Run: headless pygame with SDL's dummy video driver; simulated clock (each Clock.tick advances the game by its frame time, no real sleeping); random seed 0; keys injected as events and as key.get_pressed() state; no mouse input.
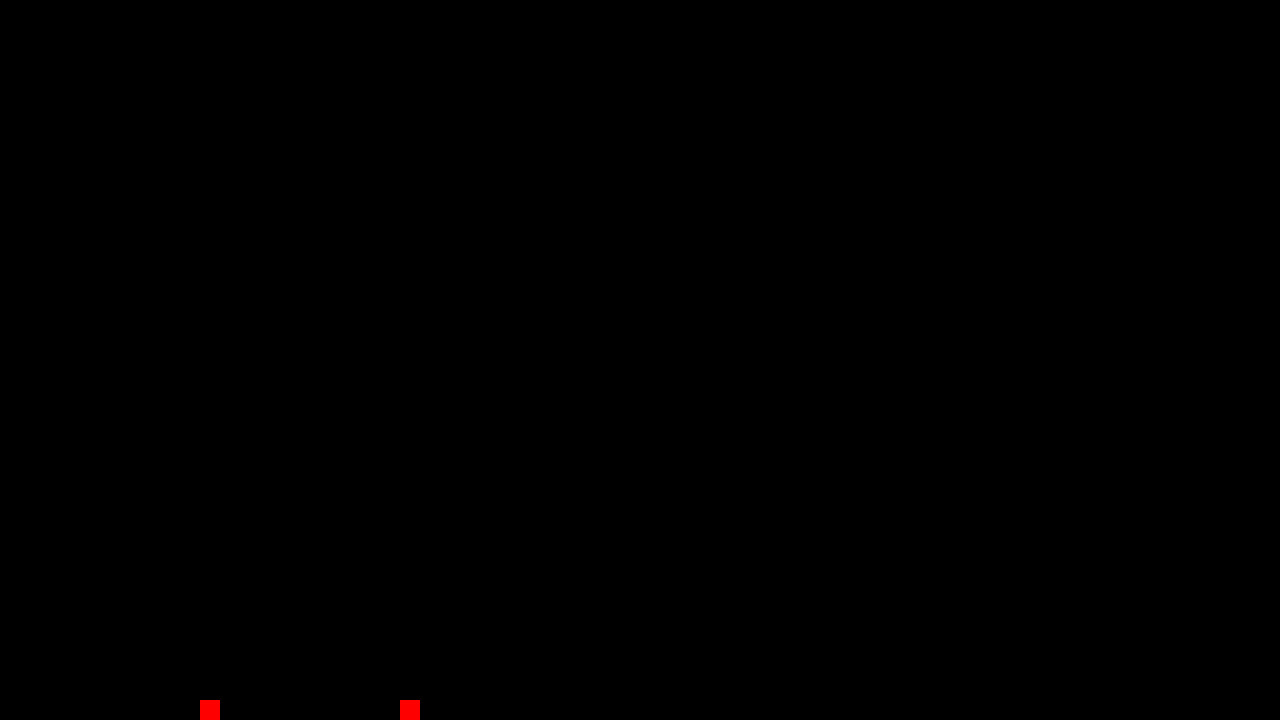
Frame 1 of 4 · flips 1–60 · no input
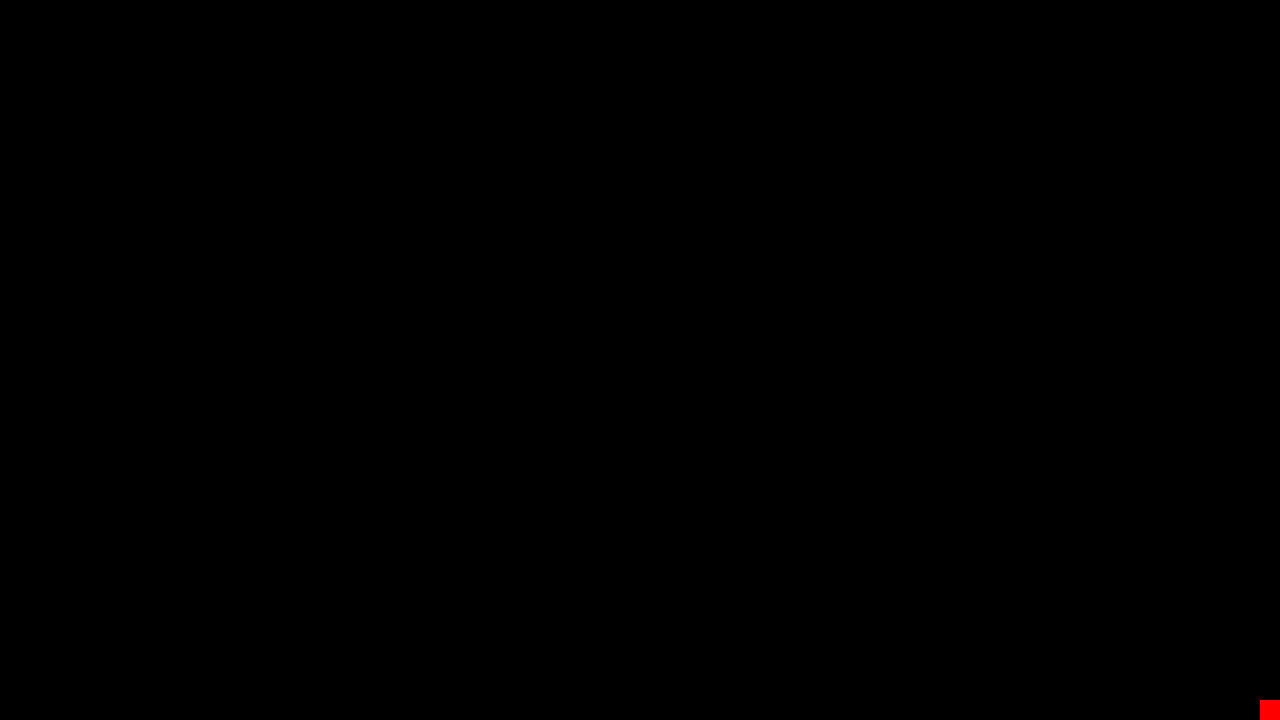
Frame 2 of 4 · flips 61–180 · tapped SPACE, RETURN · held RIGHT (→), D
Frame 3 of 4 · flips 181–300 · held DOWN (↓), S · screen unchanged from frame 2, image omitted
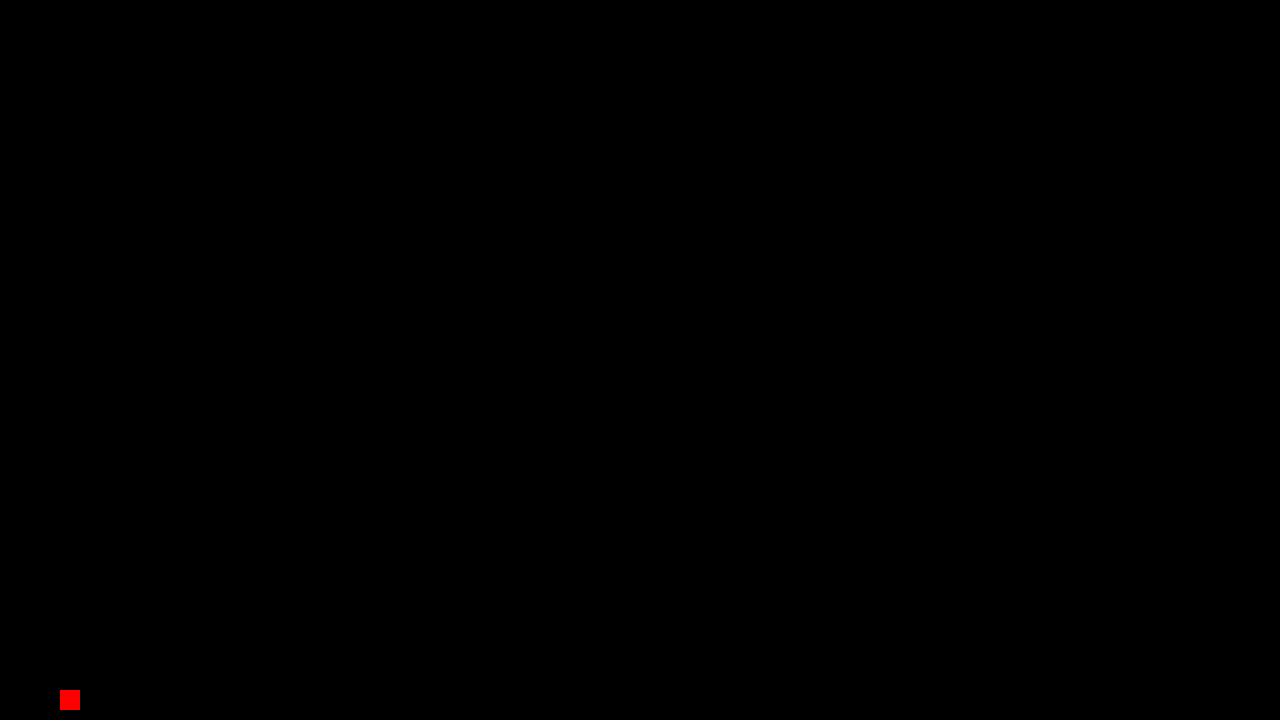
Frame 4 of 4 · flips 301–420 · held LEFT (←), A, UP (↑), W

The pygame program that drew these frames:

import sys
import pygame
import random


W, H = 1280, 720

screen = pygame.display.set_mode((W, H))
pygame.display.set_caption("dino with patterns")
clock = pygame.time.Clock()

x = 200
y = 200
g = 10
ax = 400
ay = 400

width = 20
height = 20
j = True
aj = True
vel = 10
while True:
    for e in pygame.event.get():
        if e.type == pygame.QUIT:
            pygame.quit()
            sys.exit()

    keys = pygame.key.get_pressed()
    
    if y < H-20:
        y += g
        j = False
    if ay < H-20:
        ay += g
        aj = False
    if y == H-20:
        j = True
    if ay == H-20:
        aj = True

    if keys[pygame.K_a] and x > 0:
        x -= vel
    if keys[pygame.K_d] and x < W - width:
        x += vel
    if keys[pygame.K_w] and y > 0 and j:
        y -= 100
        j = False
    
    if keys[pygame.K_LEFT] and ax > 0:
        ax -= vel
    if keys[pygame.K_RIGHT] and ax < W - width:
        ax += vel
    
    if keys[pygame.K_UP] and ay > 0 and aj:
        ay -= 100
        aj = False


    screen.fill((0, 0, 0)) 
    pygame.draw.rect(screen, (255, 0, 0), (x, y, width, height))
    pygame.draw.rect(screen, (255, 0, 0), (ax, ay, width, height))
    pygame.display.update()
    clock.tick(60)
